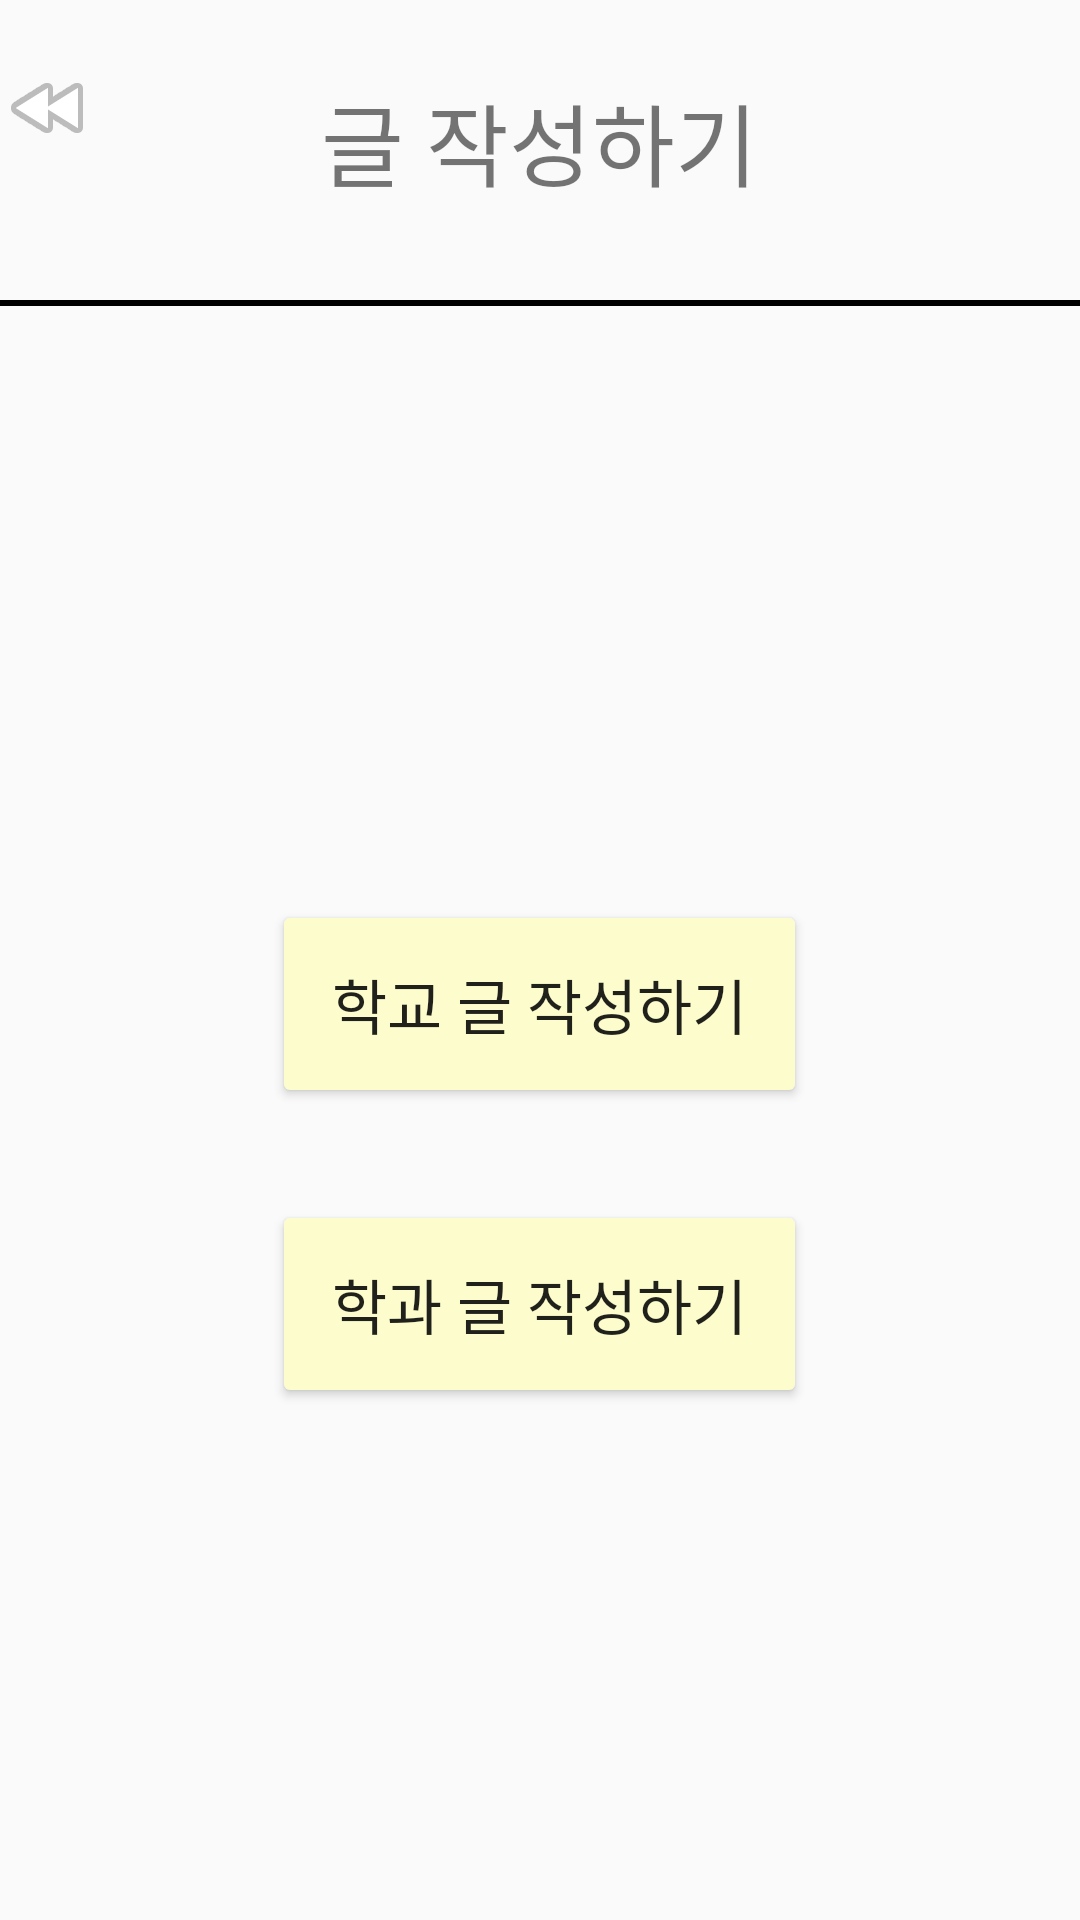

Produce the Android XML layout that renders to this screen, including the resource entries it uses.
<!-- AndroidManifest.xml: application theme Theme.CamBus -->
<!-- res/layout/writing.xml -->
<?xml version="1.0" encoding="utf-8"?>
<androidx.constraintlayout.widget.ConstraintLayout xmlns:android="http://schemas.android.com/apk/res/android"
    xmlns:app="http://schemas.android.com/apk/res-auto"
    xmlns:tools="http://schemas.android.com/tools"
    android:layout_width="match_parent"
    android:layout_height="match_parent">


    <FrameLayout
        android:layout_width="match_parent"
        android:layout_height="match_parent"
        tools:layout_editor_absoluteX="-16dp"
        tools:layout_editor_absoluteY="-88dp">

        <TextView
            android:id="@+id/write_choice"
            android:layout_width="wrap_content"
            android:layout_height="wrap_content"
            android:layout_marginTop="25dp"
            android:layout_gravity="center_horizontal"
            android:textSize="30dp"
            android:text="글 작성하기" />

        <View
            android:id="@+id/view2"
            android:layout_width="wrap_content"
            android:layout_height="2dp"
            android:layout_marginTop="100dp"
            android:background="@drawable/view_border"/>
        <ImageView
            android:id="@+id/imageViewLeft"
            android:layout_width="wrap_content"
            android:layout_height="wrap_content"
            android:src="@android:drawable/ic_media_rew"
            android:layout_marginTop="20dp"/>


        <Button
            android:id="@+id/tb_schoolWrite"
            android:layout_width="wrap_content"
            android:layout_height="wrap_content"
            android:layout_marginTop="300dp"
            android:layout_gravity="center_horizontal"
            android:text="학교 글 작성하기"
            android:textSize="20dp"
            android:padding="20dp"
            android:backgroundTint="@color/yellow"/>

        <Button
            android:id="@+id/tb_departmentWrite"
            android:layout_width="wrap_content"
            android:layout_height="wrap_content"
            android:layout_marginTop="400dp"
            android:layout_gravity="center_horizontal"
            android:text="학과 글 작성하기"
            android:textSize="20dp"
            android:padding="20dp"
            android:backgroundTint="@color/yellow"/>
    </FrameLayout>

</androidx.constraintlayout.widget.ConstraintLayout>
<!-- resources referenced by this layout -->
<resources>
  <color name="yellow">#FCFCCC</color>
  <!-- drawable view_border (drawable) -->
  <?xml version="1.0" encoding="utf-8"?>
  <layer-list
      xmlns:android="http://schemas.android.com/apk/res/android">
      <item>
          <shape android:shape="rectangle">
              <stroke
                  android:width="1dp"
                  android:color="@color/black"/> 
              <solid android:color="#00000000" /> 
  
          </shape>
      </item>
  </layer-list>
  <style name="Theme.CamBus" parent="Base.Theme.CamBus" />
  <color name="black">#FF000000</color>
  <style name="Base.Theme.CamBus" parent="Theme.AppCompat.DayNight.NoActionBar">
          
          
      </style>
</resources>
